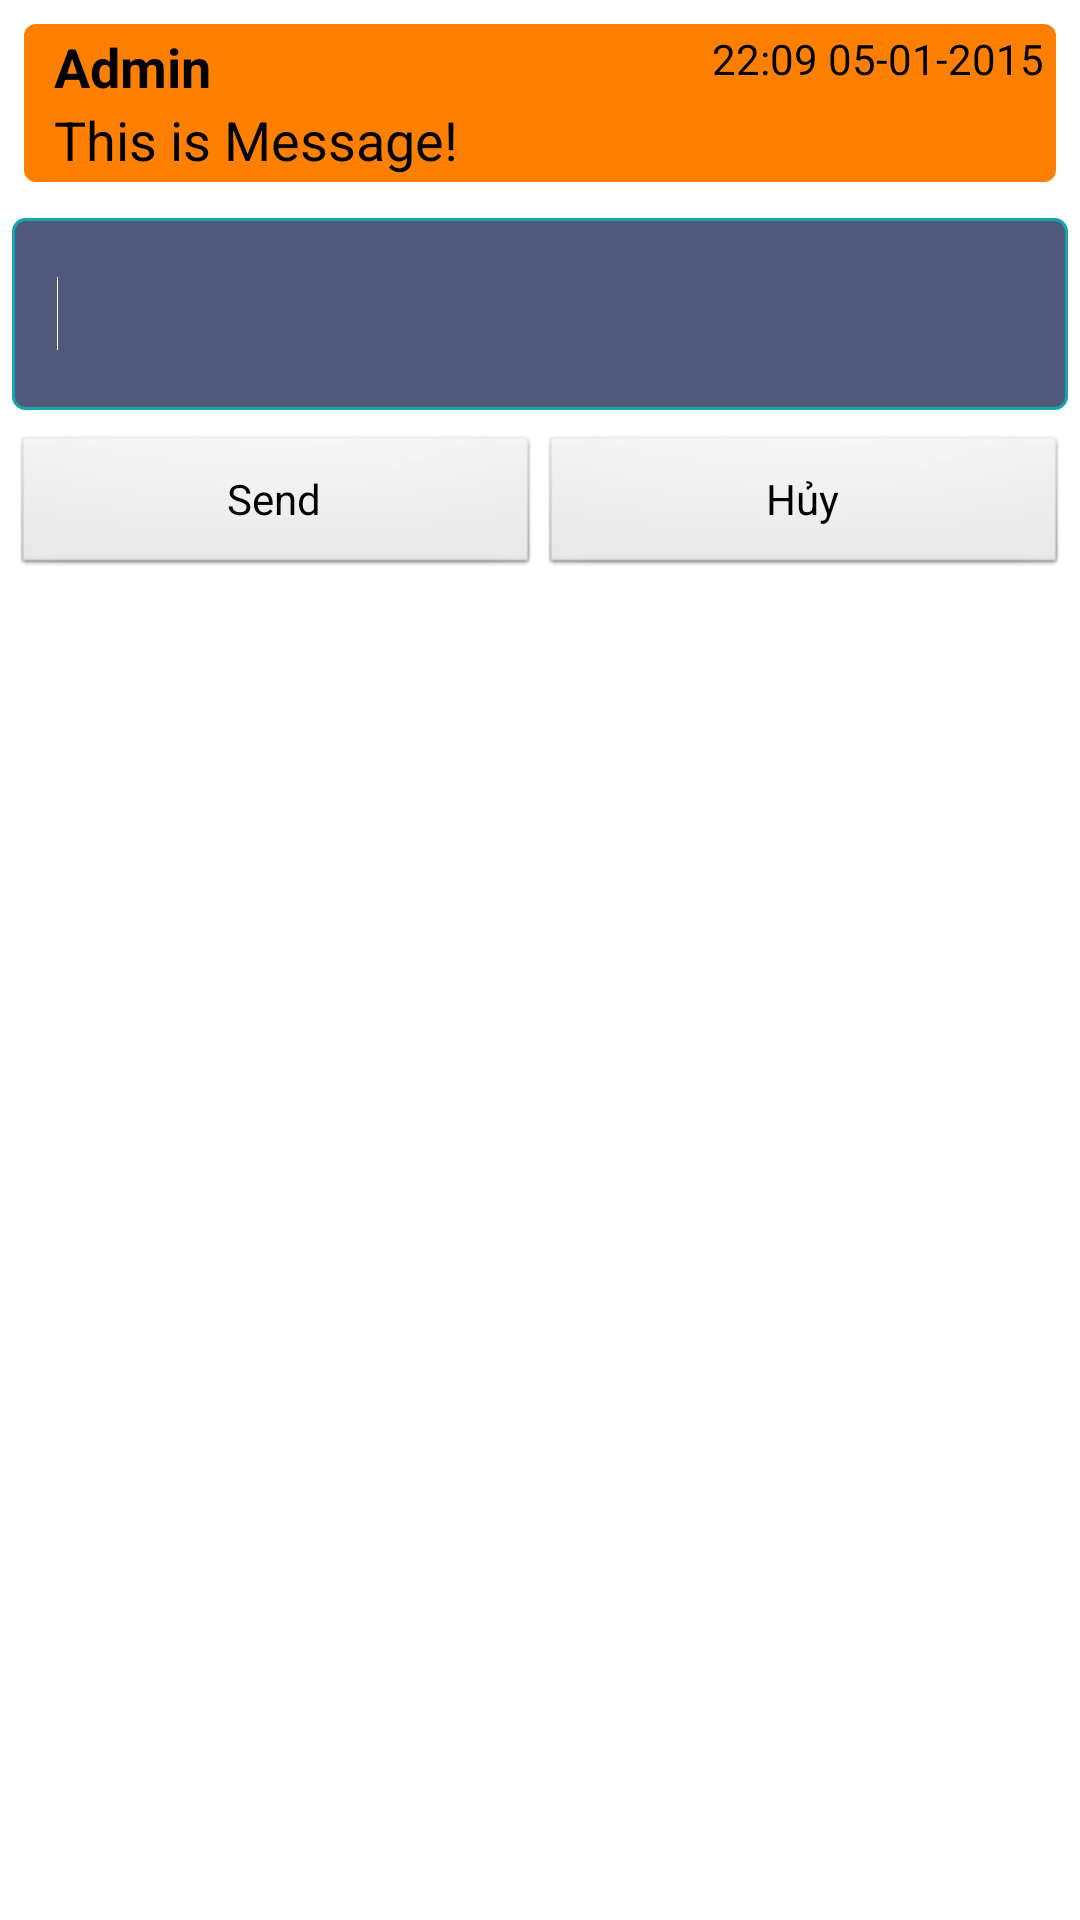

Reconstruct the res/layout file that produces this screen, plus the resources it refers to.
<!-- AndroidManifest.xml: application theme AppTheme -->
<!-- res/layout/activity_replymsg.xml -->
<?xml version="1.0" encoding="utf-8"?>
<RelativeLayout xmlns:android="http://schemas.android.com/apk/res/android"
    android:layout_width="match_parent"
    android:layout_height="match_parent" >

    <RelativeLayout
        android:id="@+id/relativeLayout1"
        android:layout_width="fill_parent"
        android:layout_height="wrap_content"
        android:layout_margin="8dp"
        android:background="@drawable/itemlistmsgselector" >

        <TextView
            android:id="@+id/textView_time"
            android:layout_width="wrap_content"
            android:layout_height="wrap_content"
            android:layout_alignParentRight="true"
            android:layout_alignParentTop="true"
            android:text="22:09 05-01-2015"
            android:textColor="#000"
            android:textAppearance="?android:attr/textAppearanceSmall" />

        <TextView
            android:id="@+id/username"
            style="?android:textAppearanceMedium"
            android:layout_width="wrap_content"
            android:layout_height="wrap_content"
            android:layout_alignParentLeft="true"
            android:layout_alignParentTop="true"
            android:singleLine="true"
            android:text="Admin"
            android:textColor="#000"
            android:textStyle="bold" />

        <TextView
            android:id="@+id/message"
            android:layout_width="wrap_content"
            android:layout_height="wrap_content"
            android:layout_below="@+id/username"
            android:text="This is Message!"
            android:textColor="#000"
            android:textAppearance="?android:attr/textAppearanceMedium"
            android:typeface="sans" />
    </RelativeLayout>

    <EditText
        android:layout_margin="4dp"
        android:id="@+id/editText_msg_reply"
        android:layout_width="match_parent"
        android:layout_height="64dp"
        android:layout_below="@+id/relativeLayout1"
        android:layout_centerHorizontal="true"
        android:layout_weight="8"
        android:background="@drawable/edittext_bg"
        android:ems="10"
        android:singleLine="false"
        android:textColor="#FFF" >

        <requestFocus />
    </EditText>

    <LinearLayout
        android:layout_width="match_parent"
        android:layout_height="wrap_content"
        android:layout_below="@+id/editText_msg_reply"
        android:layout_centerHorizontal="true"
        android:layout_marginTop="0dp"
        android:padding="4dp"
        android:weightSum="10" >

        <Button
            android:id="@+id/button_send"
            android:layout_width="0dp"
            android:layout_height="wrap_content"
            android:layout_weight="5"
            android:text="Send" />

        <Button
            android:id="@+id/button_cancel"
            android:layout_width="0dp"
            android:layout_height="wrap_content"
            android:layout_weight="5"
            android:text="Hủy" />
    </LinearLayout>

</RelativeLayout>
<!-- resources referenced by this layout -->
<resources>
  <!-- drawable edittext_bg (drawable) -->
  <?xml version="1.0" encoding="utf-8"?>
  <selector xmlns:android="http://schemas.android.com/apk/res/android">
      <item
          android:state_window_focused="false"
          android:state_enabled="true"
          android:drawable="@drawable/edittext_bg_normal" />
   
      <item
          android:state_pressed="true"
          android:drawable="@drawable/edittext_bg_forcus" />
   
      <item
          android:state_enabled="true"
          android:state_focused="true"
          android:drawable="@drawable/edittext_bg_forcus" />
   
      <item
          android:state_enabled="true"
          android:drawable="@drawable/edittext_bg_normal" />
   
  
   
   
  </selector>
  <!-- drawable itemlistmsgselector (drawable) -->
  <?xml version="1.0" encoding="utf-8"?>
  <selector xmlns:android="http://schemas.android.com/apk/res/android">
      <item android:drawable="@drawable/msg_radius_sen_pressed" android:state_pressed="true"/>
   
      <item android:drawable="@drawable/msg_radius_sen"/>
   
  
  </selector>
  <style name="AppTheme" parent="AppBaseTheme">
          
      </style>
  <!-- drawable edittext_bg_normal (drawable) -->
  <?xml version="1.0" encoding="utf-8"?>
  <shape xmlns:android="http://schemas.android.com/apk/res/android"
      android:shape="rectangle" >
  
      
      <solid android:color="#50597b" >
      </solid>
  
      
      <padding
          android:right="3dp"
          android:left="3dp" >
      </padding>
      
      
      <stroke android:width="1dp" android:color="#00000000" />
  
      
      <corners android:radius="4dp" >
      </corners>
      <padding android:left="15dp"/>
  
  </shape>
  <!-- drawable edittext_bg_forcus (drawable) -->
  <?xml version="1.0" encoding="utf-8"?>
  <shape xmlns:android="http://schemas.android.com/apk/res/android"
      android:shape="rectangle" >
  
      
      <solid android:color="#50597b" >
      </solid>
  
      
      <padding
          android:right="3dp"
          android:left="3dp" >
      </padding>
      
      
      <stroke android:width="1dp" android:color="#11a8ab" />
  
      
      <corners android:radius="4dp" >
      </corners>
      <padding android:left="15dp"/>
  
  </shape>
  <!-- drawable msg_radius_sen_pressed (drawable) -->
  <?xml version="1.0" encoding="utf-8"?>
  <shape xmlns:android="http://schemas.android.com/apk/res/android" >
  
      <corners android:radius="6dp"  />
      <padding android:left="10dp" android:top="2dp" android:right="4dp" android:bottom="2dp"/>
      <solid android:color="#00B7FF"/>
  
  </shape>
  <!-- drawable msg_radius_sen (drawable) -->
  <?xml version="1.0" encoding="utf-8"?>
  <shape xmlns:android="http://schemas.android.com/apk/res/android" >
  
      <corners android:radius="4dp" />
      <padding android:left="10dp" android:top="0dp" android:right="4dp" android:bottom="0dp"/>
      <solid android:color="#FF8000"/>
  
  </shape>
  <style name="AppBaseTheme" parent="android:Theme.Light">
          
      </style>
</resources>
